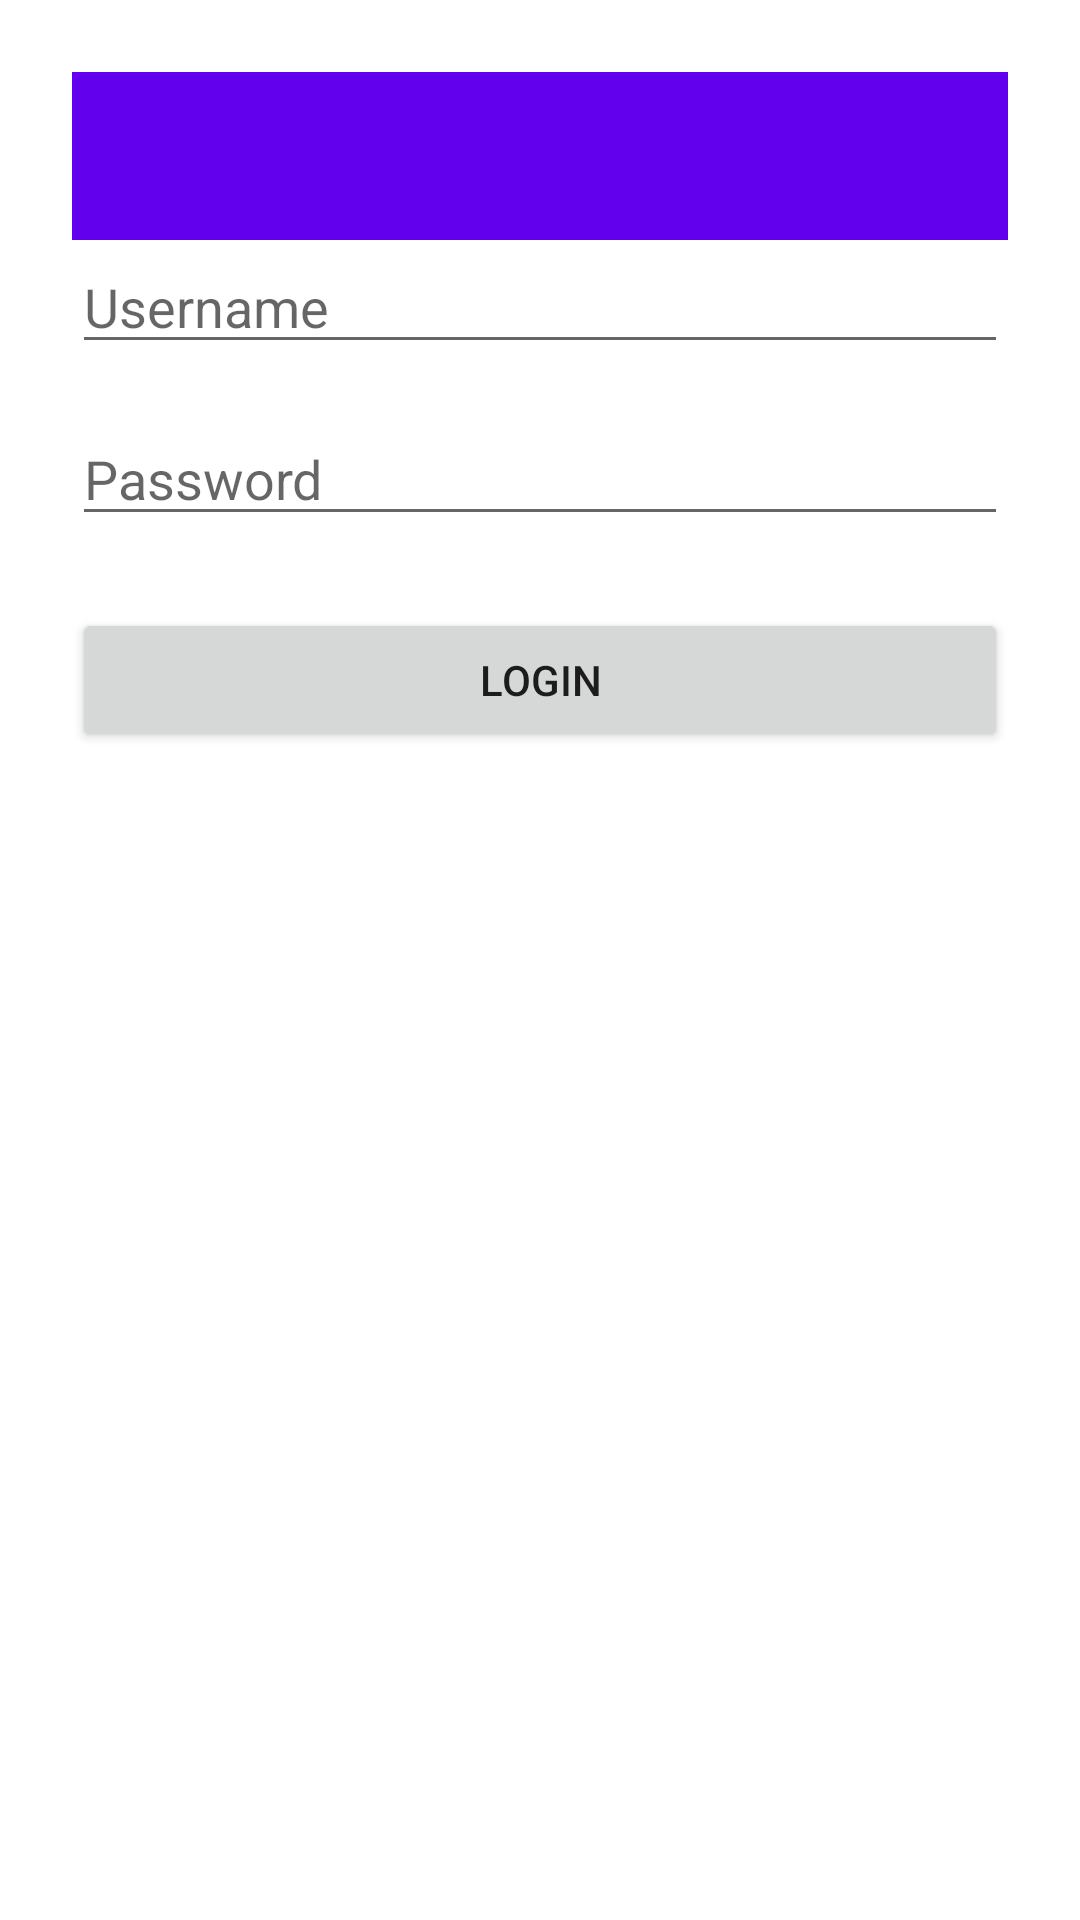

Produce the Android XML layout that renders to this screen, including the resource entries it uses.
<!-- AndroidManifest.xml: application theme Theme.MouseFinder -->
<!-- res/layout/activity_login.xml -->
<?xml version="1.0" encoding="utf-8"?>
<LinearLayout
    xmlns:android="http://schemas.android.com/apk/res/android"
    android:orientation="vertical"
    android:gravity="center_horizontal"
    android:padding="24dp"
    android:layout_width="match_parent"
    android:layout_height="match_parent">

    
    <androidx.appcompat.widget.Toolbar
        android:id="@+id/toolbar_login"
        android:layout_width="match_parent"
        android:layout_height="?attr/actionBarSize"
        android:background="?attr/colorPrimary"
        android:theme="@style/ThemeOverlay.AppCompat.Dark.ActionBar"
        android:title="Login"/>

    
    <EditText
        android:id="@+id/etUsername"
        android:layout_width="match_parent"
        android:layout_height="wrap_content"
        android:hint="Username"
        android:inputType="textPersonName"/>

    
    <EditText
        android:id="@+id/etPassword"
        android:layout_width="match_parent"
        android:layout_height="wrap_content"
        android:hint="Password"
        android:inputType="textPassword"
        android:layout_marginTop="16dp"/>

    
    <Button
        android:id="@+id/btnLogin"
        android:layout_width="match_parent"
        android:layout_height="wrap_content"
        android:text="Login"
        android:layout_marginTop="24dp"/>

</LinearLayout>
<!-- resources referenced by this layout -->
<resources>
  <style name="Theme.MouseFinder" parent="Theme.MaterialComponents.DayNight.NoActionBar">
          <item name="colorPrimary">@color/purple_500</item>
          <item name="colorPrimaryVariant">@color/purple_700</item>
          <item name="colorOnPrimary">@android:color/white</item>
          <item name="colorSecondary">@color/teal_200</item>
          <item name="colorOnSecondary">@android:color/black</item>
      </style>
  <color name="purple_500">#6200EE</color>
  <color name="purple_700">#3700B3</color>
  <color name="teal_200">#03DAC5</color>
</resources>
